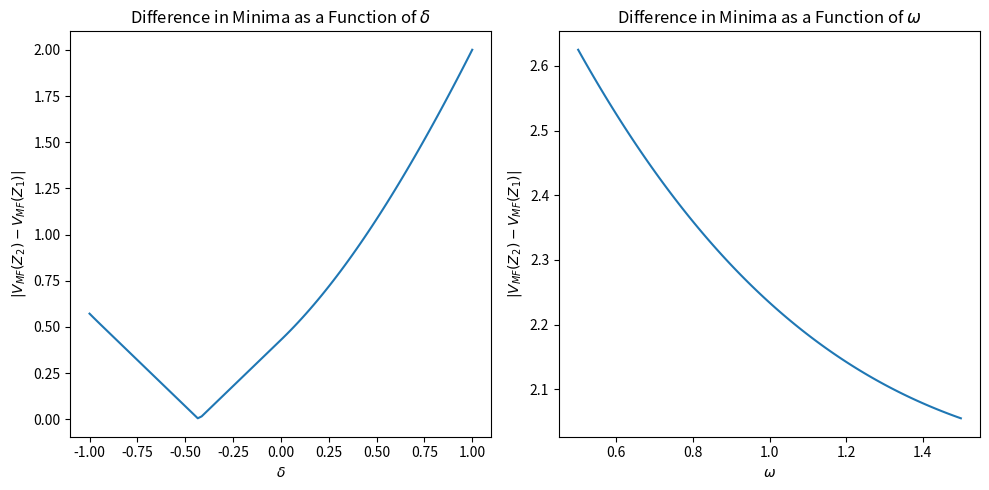
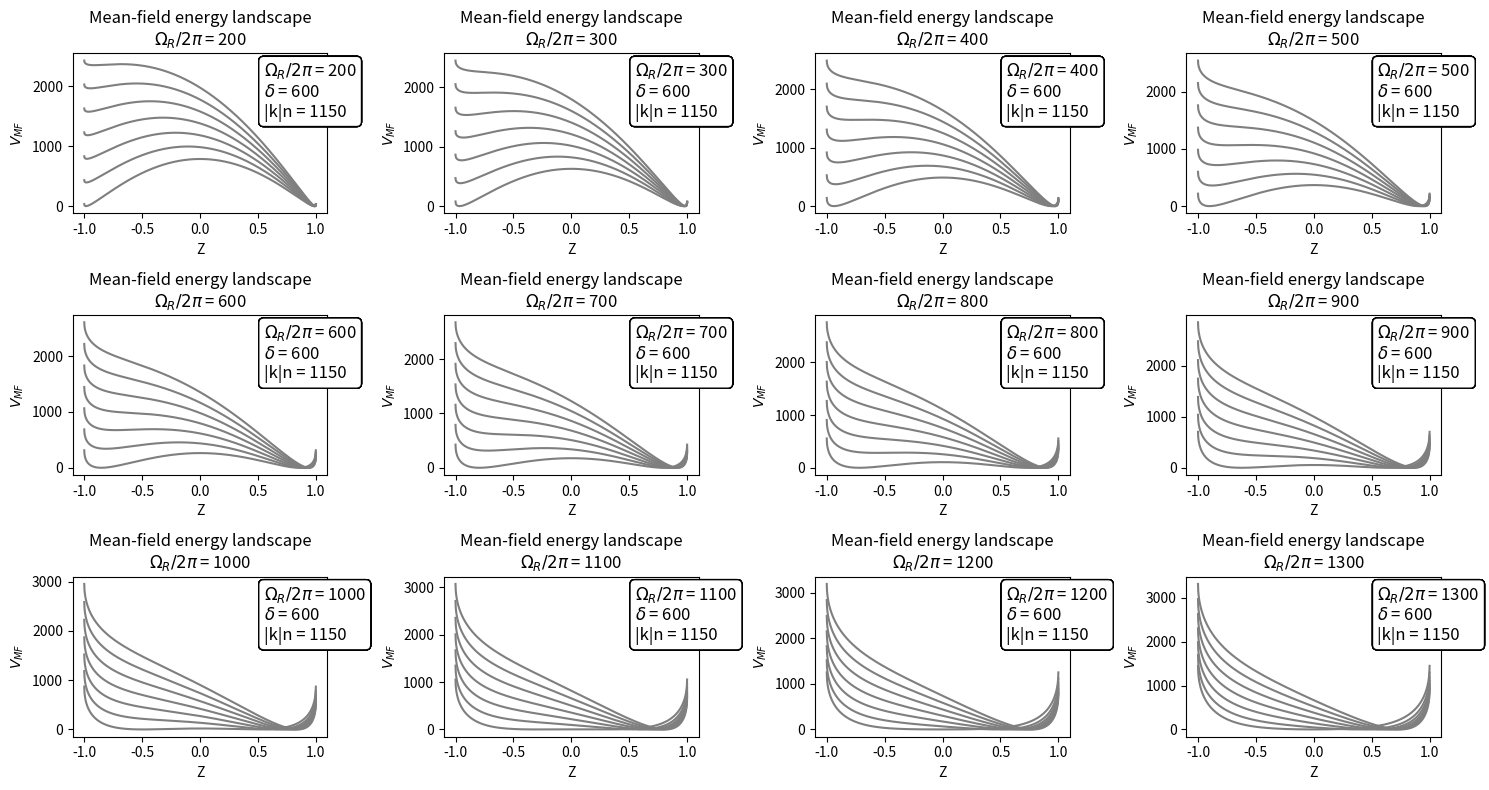

These charts were generated, in order, by the following Python code:
import matplotlib.pyplot as plt
import numpy as np
from scipy.optimize import minimize_scalar

def V_MF(Z, param):
    omega = param[0]
    delta = param[1]
    k = param[2]
    n = param[3]
    return -(np.abs(k)*n*Z**2 + 2*omega*np.sqrt(1-Z**2) + 2*delta*Z)

def V_MF_prime(Z, param):
    omega = param[0]
    delta = param[1]
    k = param[2]
    n = param[3]
    return np.abs(k)*n*Z - omega*Z*np.sqrt(1-Z**2) + delta

def find_minima(param):
    result1 = minimize_scalar(V_MF, bounds=(-1, 0), args=(param,), method='bounded')
    result2 = minimize_scalar(V_MF, bounds=(0, 1), args=(param,), method='bounded')
    # Check if the results are zero, if so, find another minimum
    if result1.x < 1e-5:
        result1 = minimize_scalar(V_MF, bounds=(-1, -0.5), args=(param,), method='bounded')
    return (result1.x, result1.fun), (result2.x, result2.fun), np.abs(result2.fun - result1.fun)

par = [2, 1, -1150/2700, 1]
delta_values = np.linspace(-1, 1, 100)
omega_values = np.linspace(0.5, 1.5, 100)
diff_min_values_delta = []
diff_min_values_omega = []

# Calculate difference in minima as a function of delta
for delta in delta_values:
    par[1] = delta
    min1, min2, diff_min = find_minima(par)
    diff_min_values_delta.append(diff_min)

# Calculate difference in minima as a function of omega
for omega in omega_values:
    par[0] = omega
    min1, min2, diff_min = find_minima(par)
    diff_min_values_omega.append(diff_min)

# Create subplots
fig, axs = plt.subplots(1, 2, figsize=(10, 5))

# Plot delta dependence
axs[0].plot(delta_values, diff_min_values_delta)
axs[0].set_xlabel(r'$\delta$')
axs[0].set_ylabel(r'$|V_{MF}(Z_2) - V_{MF}(Z_1)|$')
axs[0].set_title('Difference in Minima as a Function of $\delta$')

# Plot omega dependence
axs[1].plot(omega_values, diff_min_values_omega)
axs[1].set_xlabel(r'$\omega$')
axs[1].set_ylabel(r'$|V_{MF}(Z_2) - V_{MF}(Z_1)|$')
axs[1].set_title('Difference in Minima as a Function of $\omega$')

plt.tight_layout()
# plt.show()


fig, axs = plt.subplots(3, 4, figsize=(15, 8))
axs = axs.flatten()

for i, om in enumerate(range(200, 1400, 100)):
    for det in range(0, 700, 100):
        kn = 1150
        par = [om, det, -1, kn]
        min1, min2, _ = find_minima(par)
        
        Z = np.linspace(-1, 1, 1000)
        axs[i].plot(Z, V_MF(Z, par) - min2[1], color='tab:gray')

        param_text = f"$\Omega_R/2\pi$ = {par[0]}\n$\delta$ = {par[1]}\n|k|n = {np.abs(par[2])*par[3]}"
        axs[i].annotate(param_text, xy=(0.75, 0.95), xycoords='axes fraction', fontsize=12,
                        horizontalalignment='left', verticalalignment='top', bbox=dict(boxstyle="round,pad=0.3", edgecolor="black", facecolor="white"))

        # axs[i].plot(min1[0], min1[1] - min2[1], 'o', color='tab:blue', markersize=8)  # Plot first minimum as a blue point
        # axs[i].plot(min2[0], 0, 'o', color='tab:red', markersize=8)  # Plot second minimum as a red point

        # Annotate the minima points
        # axs[i].annotate(r'$\mathbf{FV}$', xy=(min1[0], min1[1] - min2[1]), xytext=(min1[0] - 0.05, min1[1] - min2[1] + 100), fontsize=12, color='tab:blue')
        # axs[i].annotate(r'$\mathbf{TV}$', xy=(min2[0], 0), xytext=(min2[0] - 0.05, 100), fontsize=12, color='tab:red')

    axs[i].set_xlabel("Z")
    axs[i].set_ylabel("$V_{MF}$")
    axs[i].set_title(f"Mean-field energy landscape\n$\Omega_R/2\pi$ = {om}")

plt.tight_layout()
plt.show()
